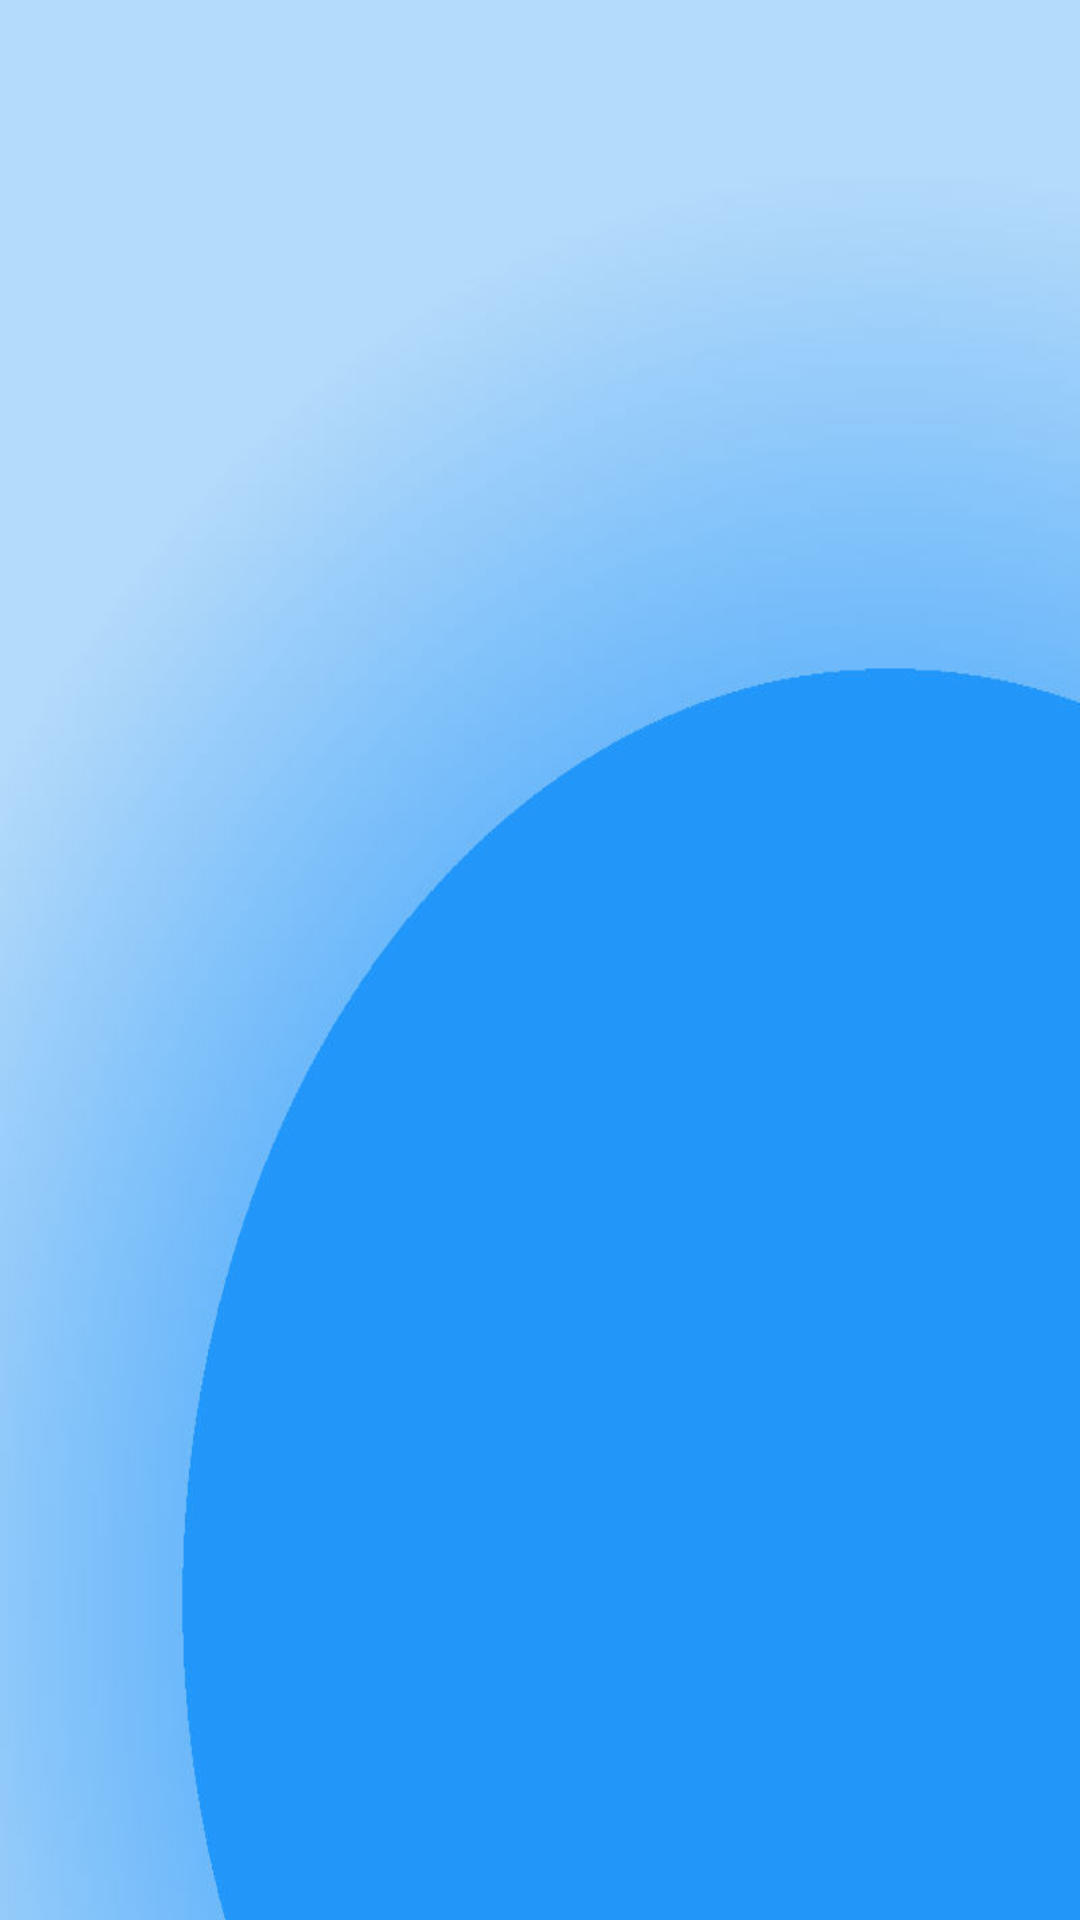

Write the Android layout XML for this screen, with the resource values it uses.
<!-- AndroidManifest.xml: application theme AppTheme -->
<!-- res/layout/fragment_page_2.xml -->
<?xml version="1.0" encoding="utf-8"?>
<android.support.v4.widget.NestedScrollView
    xmlns:android="http://schemas.android.com/apk/res/android"
    xmlns:app="http://schemas.android.com/apk/res-auto"
    xmlns:tools="http://schemas.android.com/tools"
    android:layout_width="match_parent"
    android:layout_height="match_parent"
    android:background="@drawable/regular_background"
    app:layout_behavior="@string/appbar_scrolling_view_behavior">

    <LinearLayout
        android:layout_width="match_parent"
        android:layout_height="match_parent"
        android:orientation="vertical"
        >

        <ImageView
            android:id="@+id/imagen_acta1"
            android:layout_width="match_parent"
            android:layout_height="530dp"
            android:scaleType="fitXY"
            android:src="@drawable/image_not_loaded"
            />

        <LinearLayout
            android:id="@+id/layout_1"
            android:layout_width="wrap_content"
            android:layout_height="wrap_content"
            android:orientation="vertical"
            android:paddingRight="16dp"
            android:paddingLeft="16dp">

            <RelativeLayout
                android:id="@+id/primer_layout"
                android:layout_width="wrap_content"
                android:layout_height="wrap_content">

                <TextView
                    android:id="@+id/año_acta"
                    android:layout_width="wrap_content"
                    android:layout_height="wrap_content"
                    android:textSize="15sp" />

                <TextView
                    android:id="@+id/nro_acta"
                    android:layout_width="wrap_content"
                    android:layout_height="wrap_content"
                    android:layout_alignParentRight="true"
                    android:textSize="15sp" />

                <TextView
                    android:id="@+id/nro_libro"
                    android:layout_width="wrap_content"
                    android:layout_height="wrap_content"
                    android:layout_below="@+id/año_acta"
                    android:textSize="15sp" />

                <TextView
                    android:id="@+id/oficina"
                    android:layout_width="wrap_content"
                    android:layout_height="wrap_content"
                    android:layout_below="@+id/nro_libro"
                    android:textSize="15sp" />

                <TextView
                    android:id="@+id/dni"
                    android:layout_width="wrap_content"
                    android:layout_height="wrap_content"
                    android:layout_below="@id/oficina"
                    android:textSize="15sp" />
            </RelativeLayout>


        </LinearLayout>

        <LinearLayout
            android:id="@+id/layout_2"
            android:layout_width="wrap_content"
            android:layout_height="wrap_content"
            android:orientation="vertical"
            android:paddingTop="20dp"
            android:paddingRight="16dp"
            android:paddingLeft="16dp"
            android:paddingBottom="30dp">

            <TextView
                android:id="@+id/nombre_1"
                android:layout_width="wrap_content"
                android:layout_height="wrap_content"
                android:textSize="15sp" />

        </LinearLayout>

        <LinearLayout
            android:id="@+id/layout_4"
            android:layout_width="wrap_content"
            android:layout_height="wrap_content"
            android:orientation="vertical"
            android:layout_gravity="center"
            android:gravity="center"
            android:paddingTop="20dp"
            android:paddingRight="16dp"
            android:paddingLeft="16dp"
            android:paddingBottom="30dp">

            <TextView
                android:id="@+id/nombre_2"
                android:layout_width="wrap_content"
                android:layout_gravity="center"
                android:layout_height="wrap_content"
                android:textColor="@color/black"
                android:textSize="20sp" />

        </LinearLayout>


        <Button
            android:id="@+id/visualizar"
            android:layout_width="match_parent"
            android:layout_height="wrap_content"
            android:layout_gravity="center"
            android:gravity="center"
            android:layout_marginLeft="16dp"
            android:layout_marginRight="16dp"
            android:paddingRight="16dp"
            android:paddingLeft="16dp"
            android:textColor="@color/colorPrimary"
            android:text="Visualizar" />

        <LinearLayout
            android:id="@+id/layout_3"
            android:layout_width="match_parent"
            android:layout_height="wrap_content"
            android:layout_gravity="center"
            android:paddingRight="16dp"
            android:paddingLeft="16dp"
            android:orientation="horizontal"
            android:paddingBottom="10dp"
            android:weightSum="2">

            <Button
                android:id="@+id/cancelar"
                android:layout_width="0dp"
                android:layout_weight="1"
                android:layout_height="wrap_content"
                android:layout_gravity="center"
                android:textColor="@color/colorPrimary"
                android:gravity="center"
                android:text="Cancelar" />

            <Button
                android:id="@+id/reportar"
                android:layout_width="0dp"
                android:layout_weight="1"
                android:layout_height="wrap_content"
                android:layout_gravity="center"
                android:gravity="center"
                android:textColor="@color/colorPrimary"
                android:text="Reportar Error" />
        </LinearLayout>
    </LinearLayout>
</android.support.v4.widget.NestedScrollView>
<!-- resources referenced by this layout -->
<resources>
  <color name="black">#000000</color>
  <color name="colorPrimary">#1198ea</color>
  <!-- drawable regular_background: jpg bitmap (drawable, 30945 bytes) -->
  <style name="AppTheme" parent="Theme.AppCompat.Light">
          
          <item name="colorPrimary">@color/colorPrimary</item>
          <item name="colorPrimaryDark">@color/colorPrimaryDark</item>
          <item name="colorAccent">@color/colorAccent</item>
  
          <item name="android:windowContentTransitions">true</item>
  
      </style>
  <color name="colorPrimaryDark">#428bca</color>
  <color name="colorAccent">#33bbd8</color>
</resources>
